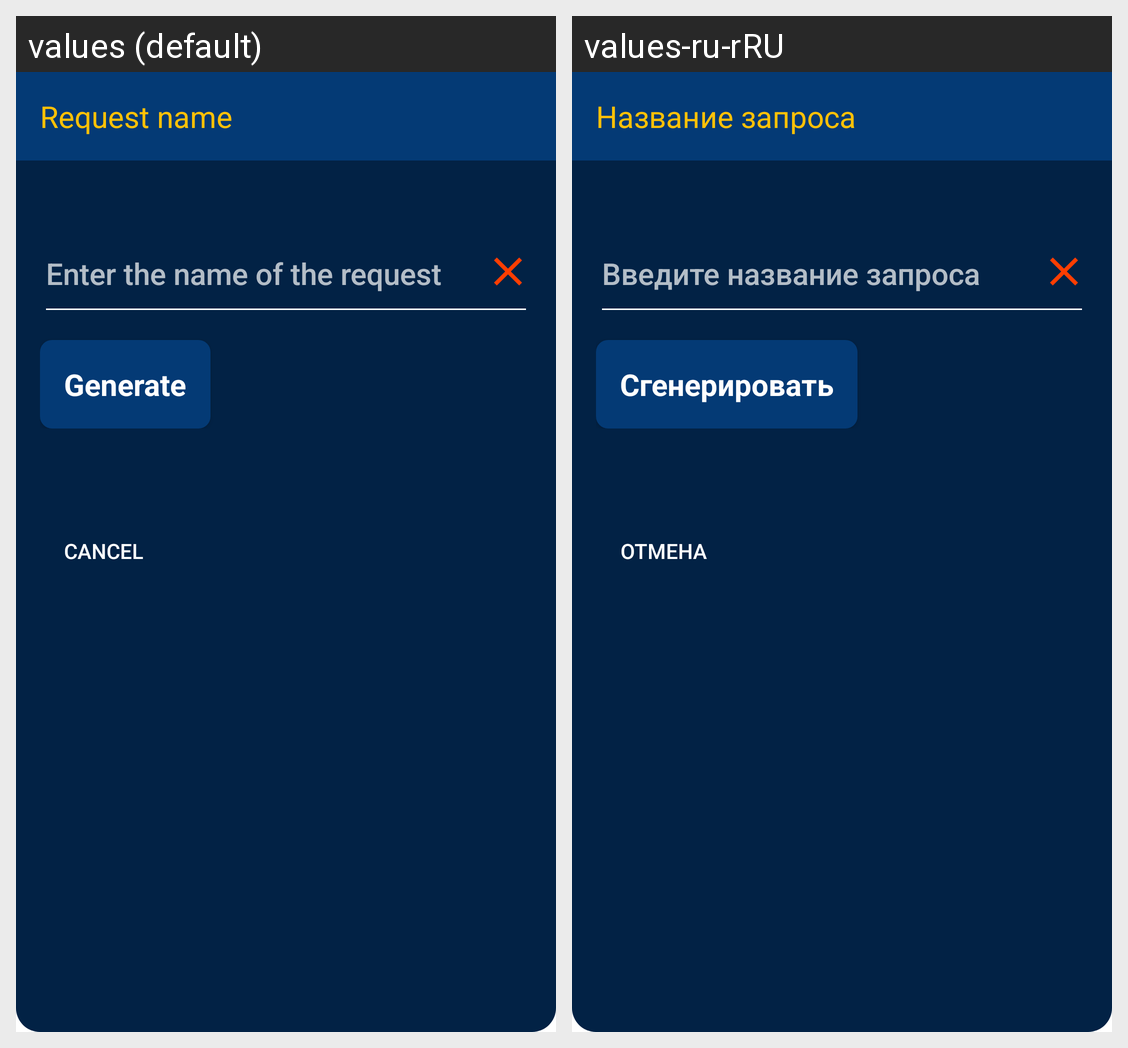

Here is an Android app screen in its default locale and in the app's own translations. Write out the translated-string differences for the strings that appear on this screen.
Android screen res/layout/dialog_query_name.xml rendered under 2 locales, left to right: values (default), values-ru-rRU. Device: Nexus 5 (rendered at 1080×1920; each locale shown at half size, 540×960, under a caption strip naming it); theme AppTheme.
Strings drawn on this screen, with the default value and each locale's value (text and hints the layout hard-codes, and strings that could not be matched under every locale, appear in the picture but are not listed):

title_request_name
  values: Request name
  values-ru-rRU: Название запроса

hint_request_name
  values: Enter the name of the request
  values-ru-rRU: Введите название запроса

text_generate
  values: Generate
  values-ru-rRU: Сгенерировать

text_cancel
  values: Cancel
  values-ru-rRU: Отмена
